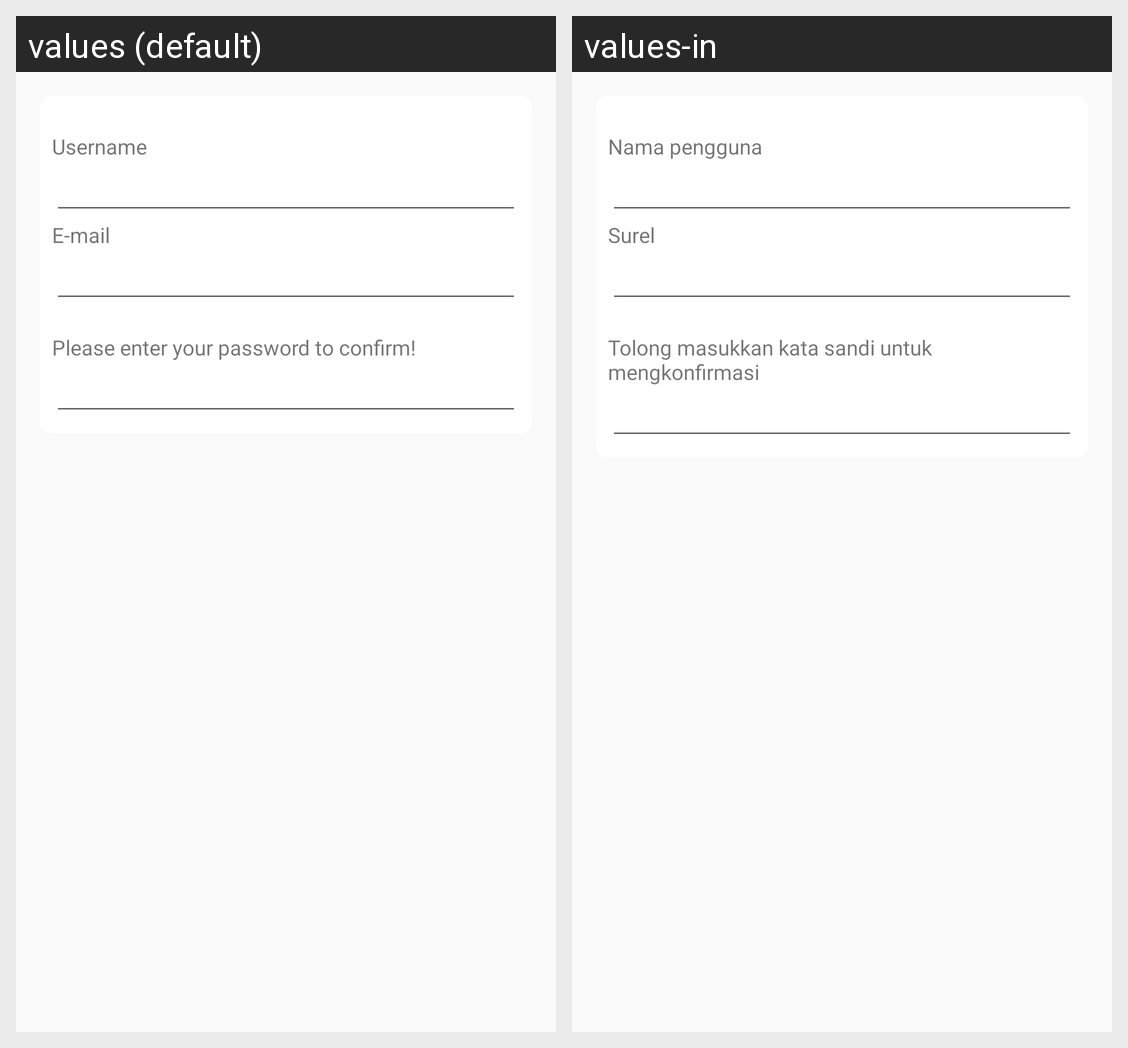

For this localized Android screen grid, give each drawn string resource with its value in every locale shown.
Android screen res/layout/update_account_info_content.xml rendered under 2 locales, left to right: values (default), values-in. Device: Nexus 5 (rendered at 1080×1920; each locale shown at half size, 540×960, under a caption strip naming it); theme AppTheme.
Strings drawn on this screen, with the default value and each locale's value (text and hints the layout hard-codes, and strings that could not be matched under every locale, appear in the picture but are not listed):

username
  values: Username
  values-in: Nama pengguna

email
  values: E-mail
  values-in: Surel

please_enter_your_pass_to_confirm
  values: Please enter your password to confirm!
  values-in: Tolong masukkan kata sandi untuk mengkonfirmasi
